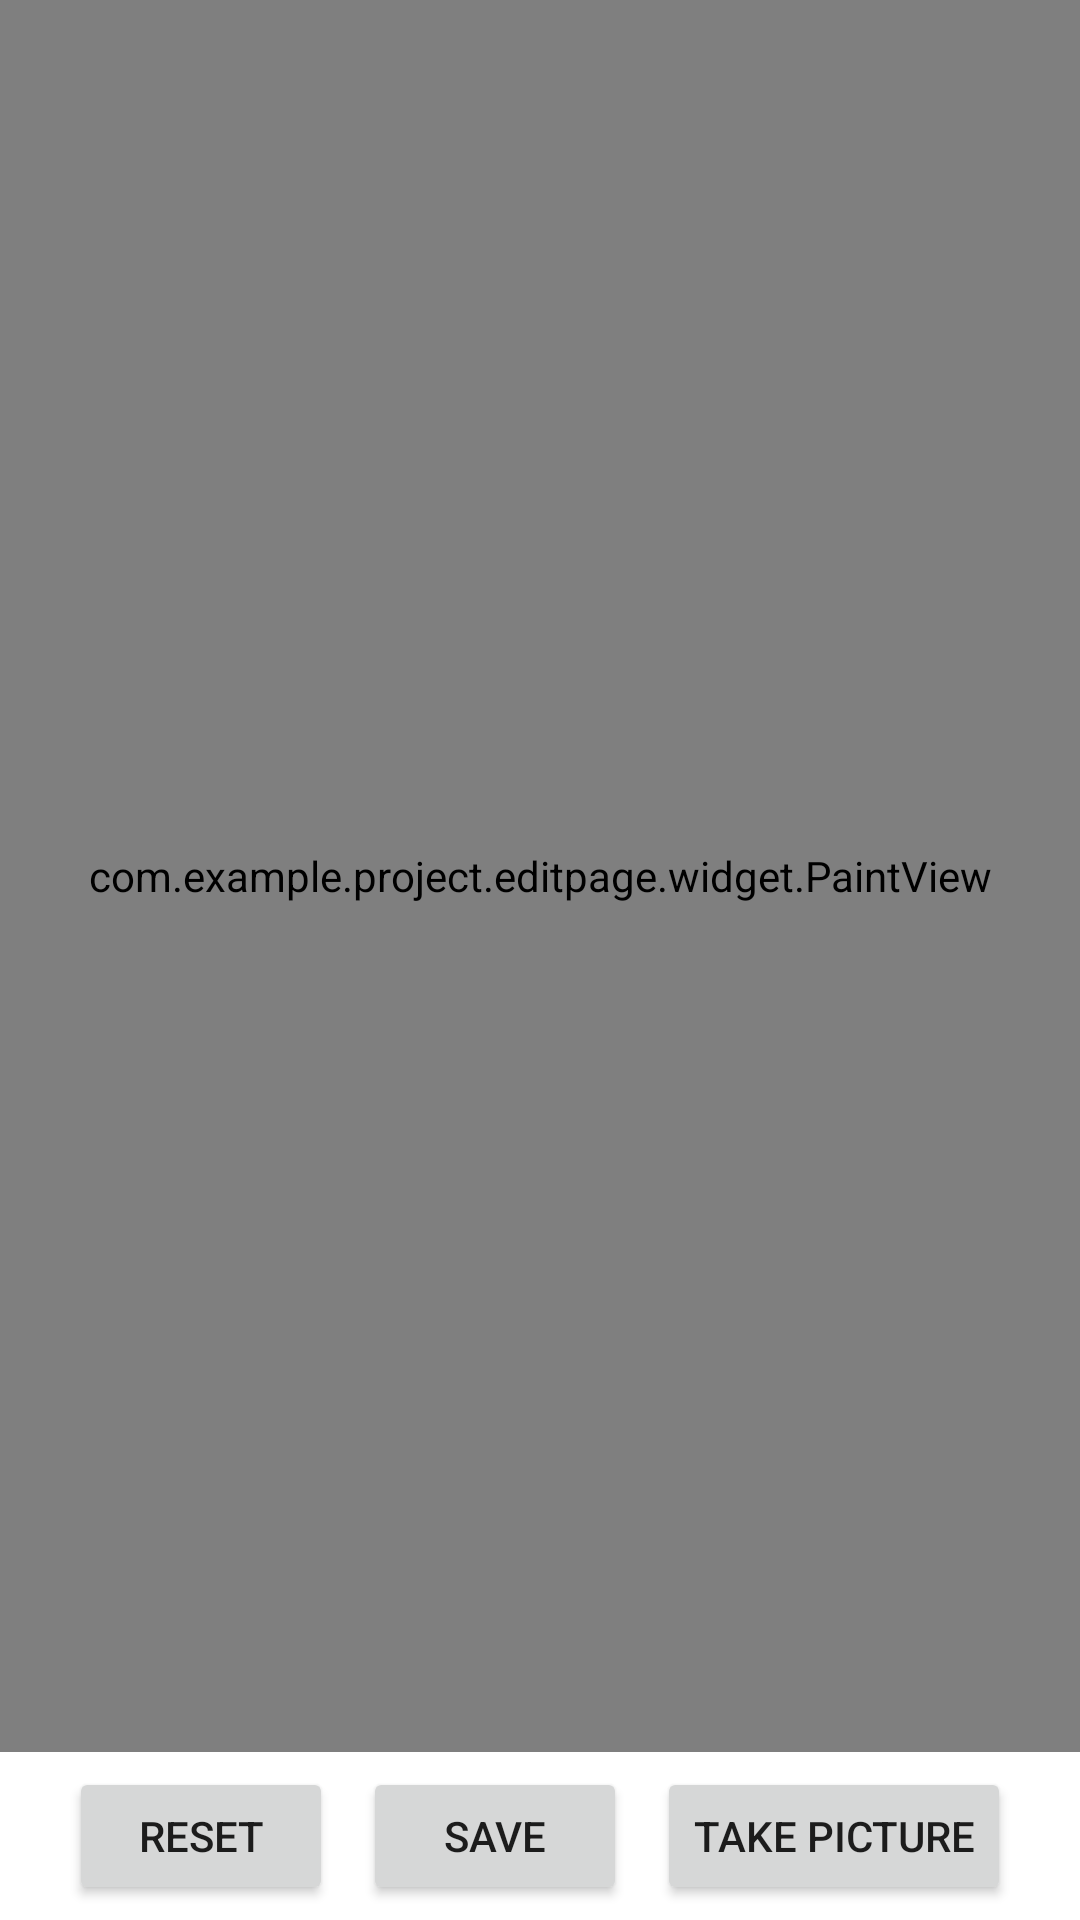

Layout XML and referenced resources for this Android screen:
<!-- AndroidManifest.xml: application theme Theme.Project -->
<!-- res/layout/activity_new_page.xml -->
<?xml version="1.0" encoding="utf-8"?>
<LinearLayout xmlns:android="http://schemas.android.com/apk/res/android"
xmlns:app="http://schemas.android.com/apk/res-auto"
xmlns:tools="http://schemas.android.com/tools"
android:layout_width="match_parent"
android:layout_height="match_parent"
android:orientation="vertical"
tools:context=".editpage.NewPage">

    <com.example.project.editpage.widget.PaintView
        android:layout_width="match_parent"
        android:layout_height="wrap_content"
        android:layout_weight="1"
        android:id="@+id/paint_view"/>

    <androidx.recyclerview.widget.RecyclerView
        android:layout_width="match_parent"
        android:layout_height="wrap_content"
        android:background="@color/purple_500"
        android:id="@+id/recycler_view_tools"/>

    <LinearLayout
        android:layout_width="match_parent"
        android:layout_height="?actionBarSize"
        android:orientation="horizontal"
        android:gravity="center">

        <Button
            android:id="@+id/buttonResetNewPage"
            android:layout_width="wrap_content"
            android:layout_height="wrap_content"
            android:text="@string/reset"
            android:layout_margin="5dp"/>

        <Button
            android:id="@+id/buttonSavePage"
            android:layout_width="wrap_content"
            android:layout_height="wrap_content"
            android:text="@string/save"
            android:layout_margin="5dp"/>

        <Button
            android:id="@+id/buttonTakePhoto"
            android:layout_width="wrap_content"
            android:layout_height="wrap_content"
            android:text="@string/take_picture"
            android:layout_margin="5dp"/>

    </LinearLayout>

</LinearLayout>
<!-- resources referenced by this layout -->
<resources>
  <color name="purple_500">#FF6200EE</color>
  <string name="reset">reset</string>
  <string name="save">Save</string>
  <string name="take_picture">Take picture</string>
  <style name="Theme.Project" parent="Theme.MaterialComponents.DayNight.DarkActionBar">
          
          <item name="colorPrimary">#c788e1</item>
          <item name="colorPrimaryVariant">#b74bc2</item>
          <item name="colorOnPrimary">#fee157</item>
          
          <item name="colorSecondary">@color/teal_200</item>
          <item name="colorSecondaryVariant">@color/teal_700</item>
          <item name="colorOnSecondary">@color/black</item>
          
          <item name="android:statusBarColor" tools:targetApi="l">?attr/colorPrimaryVariant</item>
          
      </style>
  <color name="teal_200">#FF03DAC5</color>
  <color name="teal_700">#FF018786</color>
  <color name="black">#FF000000</color>
</resources>
